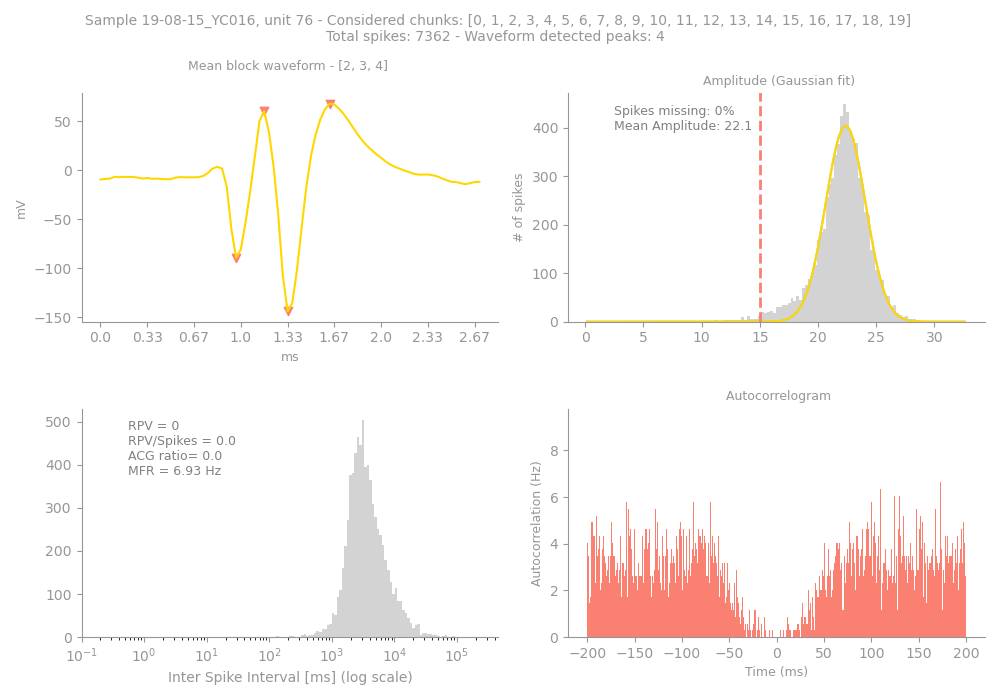

Source data for this figure (header and first rows):
Sample, Unit, PeakChUnit, SpikesUnit, GoodChunks, GoodChunksList, WvfChunks, WvfChunksList, SpikesBlock, PercMissingSpikesBlock, MFRBlockHz, MeanAmpBlock, RPVBlock, FpBlockFancy, FpBlockSimple, ACGViolationRatio, WvfPeaksBlock, PeaksBlock_x, PeaksBlock_y, BigPkNegBlock
19-08-15_YC016, 76, 81, 7362, 20, [0, 1, 2, 3, 4, 5, 6, 7, 8, 9, 10, 11, 1…, 3, [2, 3, 4], 7362, 0, 6.93, 22.1, 0, 0, 0.0, 0.0, 4, [35, 49, 29, 40], [60.466797, 67.930664, -89.09375, -143.8…, 1
